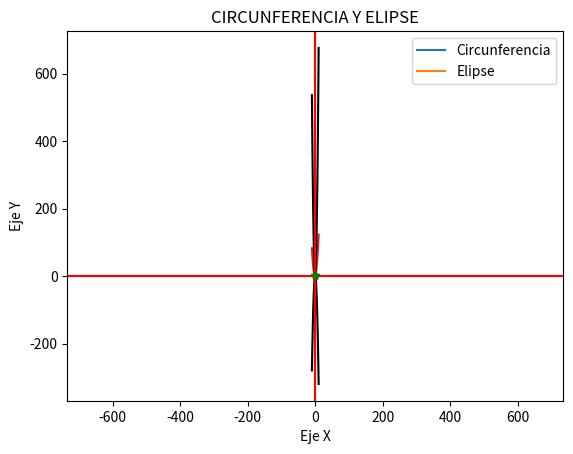

Write the Python code that produced this figure.
# -*- coding: utf-8 -*-
"""
Created on Thu Nov  5 09:27:12 2020

[redacted]
"""

##################################
#PRÁCTICA 4
##################################


import numpy as np
import matplotlib.pyplot as plt


#EJERCICIO 1
#Circunferencia de radio 2 centrada en el (1,3)
r = 2
a = 1
b = 3
t = np.linspace(0,2*np.pi)
x = a+r*np.cos(t)
y = b+r*np.sin(t)
plt.axis("equal")
plt.plot(x,y) 
#Función
def circu2(a,b,r):
    t = np.linspace(0,2*np.pi)
    x = a+r*np.cos(t)
    y = b+r*np.sin(t)
    plt.axis("equal")
    plt.plot(x,y)
#Damos valores 
circu2(1,1,2)
circu2(1,-1,6)
circu2(2,7,1)


#EJERCICIO 2
#Elipse con semiejes 2 y 1
c = 2
d = 1
t = np.linspace(0,2*np.pi)
x = c*np.cos(t)
y = d*np.sin(t)
plt.axis("equal")
plt.plot(x,y) 
#Función
def elipse(c,d):
    t = np.linspace(0,2*np.pi)
    x = c*np.cos(t)
    y = d*np.sin(t)
    plt.axis("equal")
    plt.plot(x,y)
#Damos valores
elipse(2,1)
elipse(2,19)
#Probamos a meter la circunferencia y la elipse en una función
def circu_elipse(a,b,r,c,d):
    t = np.linspace(0,2*np.pi)
    x = a+r*np.cos(t)
    y = b+r*np.sin(t)
    plt.axis("equal")
    plt.plot(x,y,"r")
    z = c*np.cos(t)
    w = d*np.sin(t)
    plt.axis("equal")
    plt.plot(z,w)
    plt.xlabel("Eje X")
    plt.ylabel("Eje Y")
    plt.title("CIRCUNFERENCIA Y ELIPSE")
    plt.legend(("Circunferencia","Elipse"),
               loc = 'best')
#Damos valores
circu_elipse(1,1,2,1,3)
circu_elipse(2,5,1,7,2)
circu_elipse(0,0,1,1,2)
circu_elipse(0,0,1,2,1)
circu_elipse(1,1,0.5,1,2)
circu_elipse(1,1,0.5,2,1)


#EJERCICIO 3
#Pintamos una parábola
a = 1
b = 2
c = 3
def parab(x):
    return a*x**2+b*x+c
x = np.linspace(-10,10)
y = parab(x)
plt.plot(x,y)
#Hacemos la función
def Parabola(a,b,c):
    def parab(x):
        return a*x**2+b*x+c
    x = np.linspace(-10,10)
    y = parab(x)
    vx = -b/(2*a)
    vy = parab(vx)
    plt.plot(x,y,"black")
    plt.axvline(-b/(2*a),c = 'r')
    plt.axhline(-b/(2*a),c = 'r')
    plt.plot(vx,vy,"*g")
#Damos valores
Parabola(-3,-2,1)
Parabola(6,7,6)


#EJERCICIO 4
def traza(A):
   d = np.diag(A)
   return sum(d)
traza(np.array([[1,2,3],[2,4,5]]))


#EJERCICIO 5
#Primera opción
np.arange(1,100,2)
#Segunda opción
for x in range(1,100):
    if x%2==1:
        print(x)
#Tercera opción
for i in range(1,100,2):
    print(i)
#Cuarta opción
def impares(x):
    v = []
    for i in range(x):
        if i%2!=0:
            v.append(i)
    return(v)
impares(100)


#EJERCICIO 6
#Primera función
def entero(n):
    if n==int(n):
        print('El número',n,'es entero.')
    else:
        print('El número',n,'no es entero.')
entero(12)
entero(2.4)
#Segunda función
def primo1(n):
    if n==1:
        print(n,'no es primo.')
    else:
        primo = True 
        for i in range(2,n):
            if n%i==0:
                primo = False
        if primo==True:
            print(n,'es primo.')
        else:
            print(n,'no es primo.')
primo1(13)
primo1(14)
def primo2(n):
    cont=0
    for i in range(2,n):
        resto = n%i
        print('{} % {} = {}'.format(n,i,resto))
        if resto==0:
            cont=cont+1
    if cont==0:
        print('El número {} es un número primo.'.format(n))
    else:
        print('El número {} no es un número primo.'.format(n))
primo2(12)
primo2(13)


#EJERCICIO 7
def sumMat(A,B):
    fa,ca = A.shape
    fb,cb = B.shape
    if (fa!=fb) or (ca!=cb):
        print('las matrices no tienen las mismas dimensiones.')
    else:
        C = np.zeros([fa,ca])
        for i in range(0,fa):
            for j in range(0,ca):
                C[i,j] = A[i,j]+B[i,j]
        return C
sumMat(2*np.ones([3,3]),3*np.ones([3,3]))


#EJERCICIO 8
def prodMat(A,B):
    fa,ca = A.shape
    fb,cb = B.shape
    if (ca!=fb):
        print('las matrices no tienen las dimensiones adecuadas.')
    else:
        C = np.zeros([fa,cb])
        #Hay que rellenar cada elemento C[i,j]
        for i in range(0,fa):
            for j in range(0,cb):
                C[i,j] = np.dot(A[i,:],B[:,j])
        return C 
prodMat(2*np.ones([3,3]),np.array([[1,2,3],[2,4,5],[1,2,4]]))


#EJERCICIO 9
def det2(A):
    """
    El argumento de entrada debe ser una matriz 2 por 2
    """
    fa,ca = A.shape
    D = 0
    if (ca==fa & ca==2):
        D = A[0,0]*A[1,1]-A[0,1]*A[1,0]
    else:
        print("La matriz no tiene la dimensión adecuada")
        D = None
    return D
det2(2*np.ones([2,2]))
det2(np.ones([3,3]))


#EJERCICIO 10
def adjunto(A,i,j):  
    fa,ca = A.shape
    B = np.copy(A)
    B = np.delete(B,i,0)
    return (-1)**(i+j)*det2(np.delete(B,j,1))
def det3(A):
    fa,ca = A.shape
    det = 0
    if (fa!=3) or (ca!=3):
        print('La matriz debe ser de orden 3.')
    else:
        for j in range(fa):
            det = det + A[0,j]*adjunto(A,0,j)
    return det
det3(np.array([[1,2,-1],[1,1,1],[2,4,-2]]))
            
